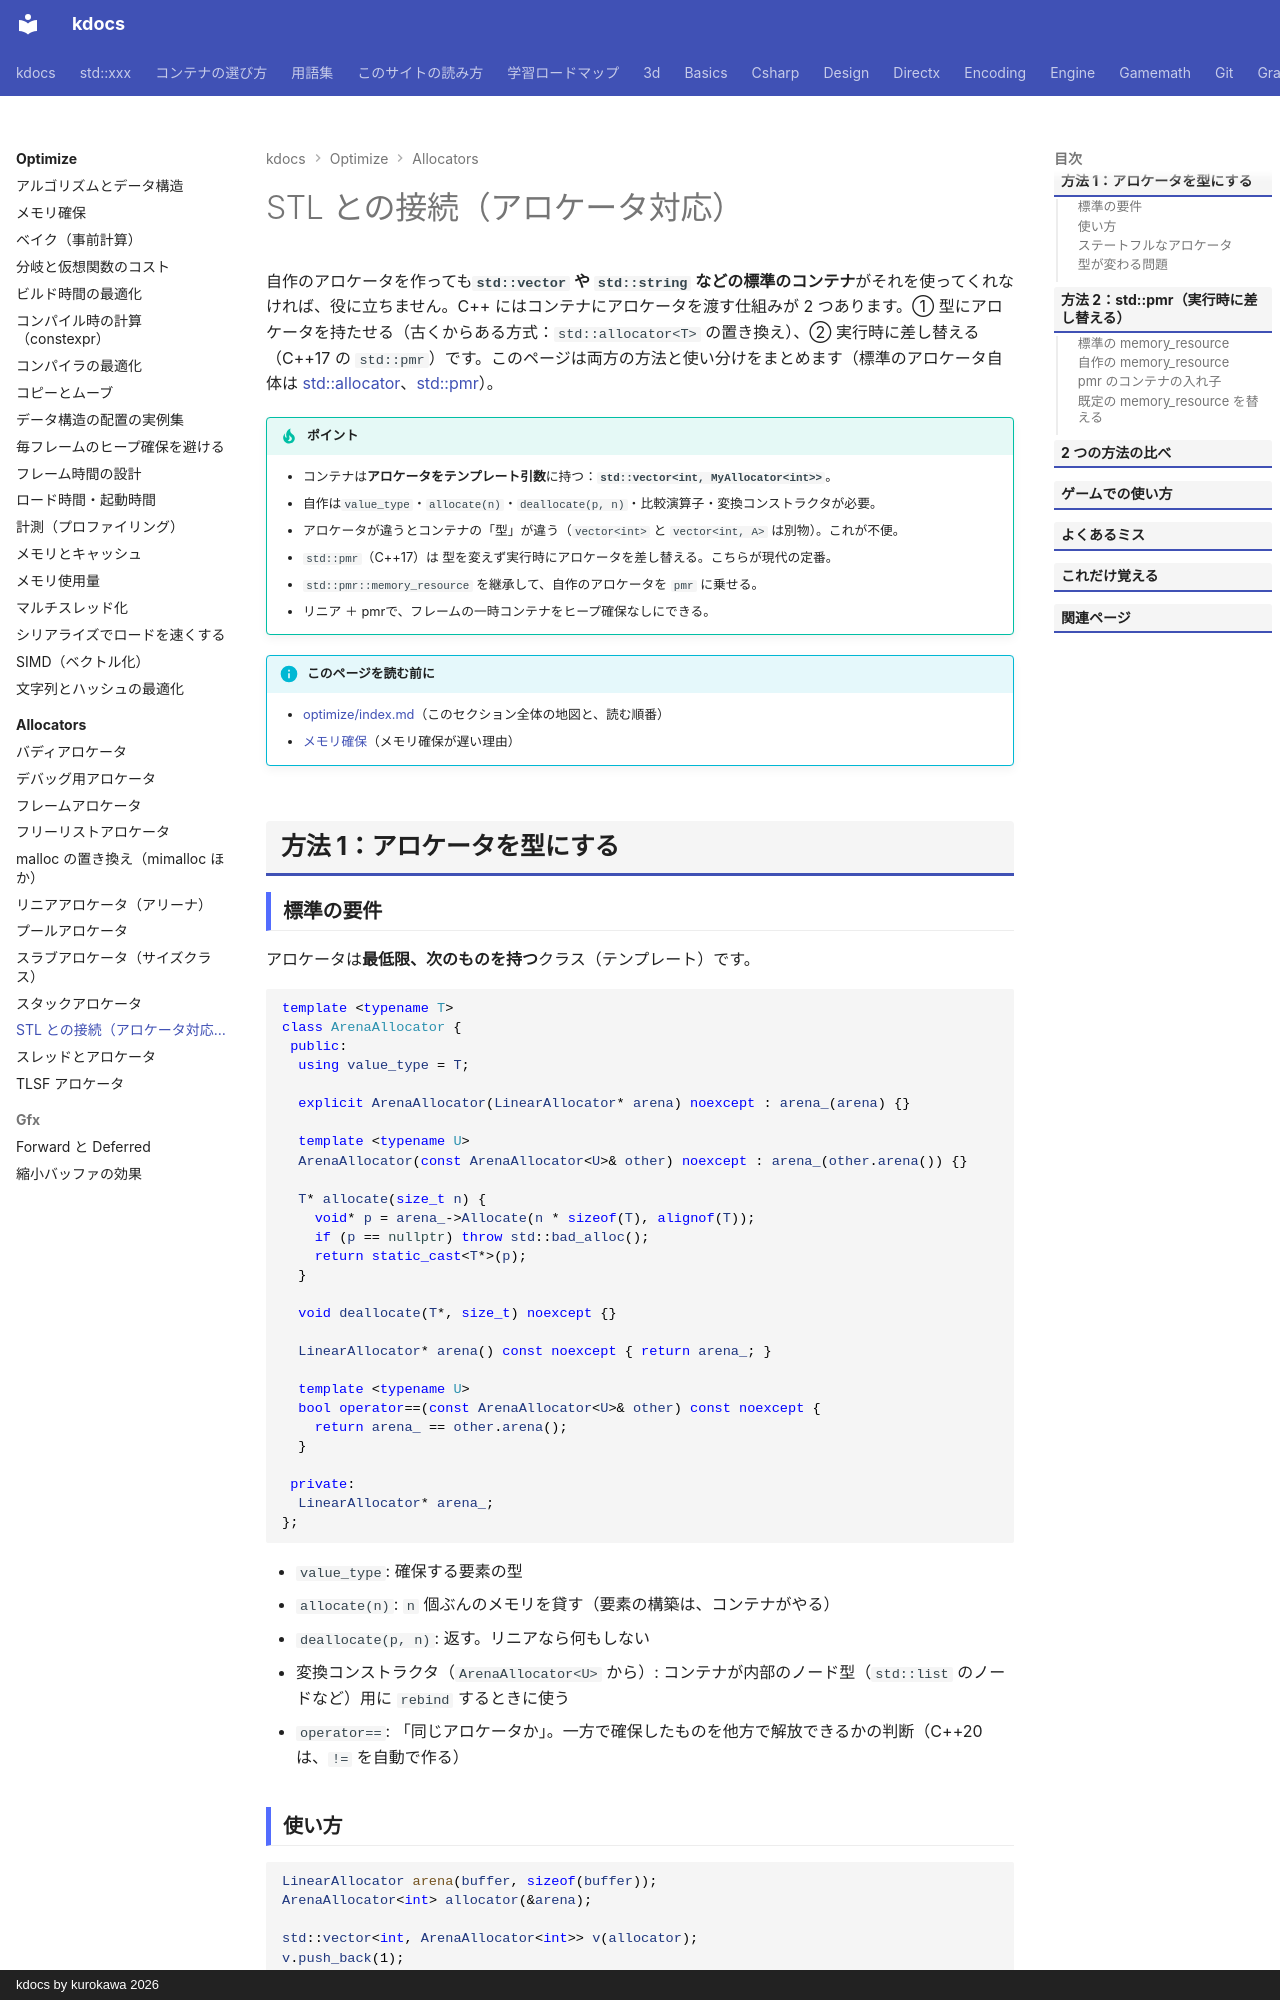

repository: qwzxdf/kdocs · page: optimize/allocators/stl-adapter/index.html · generator: mkdocs · copyright: kdocs by kurokawa 2026

---
title: STL との接続（アロケータ対応）
tags:
  - 最適化
  - アロケータ
---

# STL との接続（アロケータ対応）

自作のアロケータを作っても<strong>`std::vector` や `std::string` などの標準のコンテナ</strong>がそれを使ってくれなければ、役に立ちません。C++ にはコンテナにアロケータを渡す仕組みが 2 つあります。① 型にアロケータを持たせる（古くからある方式：`std::allocator<T>` の置き換え）、② 実行時に差し替える（C++17 の `std::pmr`）です。このページは両方の方法と使い分けをまとめます（標準のアロケータ自体は [std::allocator](../../stl/memory/allocator.md)、[std::pmr](../../stl/memory/pmr.md)）。

!!! tip "ポイント"
    - コンテナは<strong>アロケータをテンプレート引数</strong>に持つ：<strong>`std::vector<int, MyAllocator<int>>`</strong>。
    - 自作は`value_type`・`allocate(n)`・`deallocate(p, n)`・比較演算子・変換コンストラクタが必要。
    - アロケータが違うとコンテナの「型」が違う（`vector<int>` と `vector<int, A>` は別物）。これが不便。
    - `std::pmr`（C++17）は 型を変えず実行時にアロケータを差し替える。こちらが現代の定番。
    - `std::pmr::memory_resource` を継承して、自作のアロケータを `pmr` に乗せる。
    - リニア ＋ pmrで、フレームの一時コンテナをヒープ確保なしにできる。

!!! info "このページを読む前に"
    - [optimize/index.md](../index.md)（このセクション全体の地図と、読む順番）
    - [メモリ確保](../allocation.md)（メモリ確保が遅い理由）

## 方法 1：アロケータを型にする

### 標準の要件

アロケータは**最低限、次のものを持つ**クラス（テンプレート）です。

```cpp
template <typename T>
class ArenaAllocator {
 public:
  using value_type = T;

  explicit ArenaAllocator(LinearAllocator* arena) noexcept : arena_(arena) {}

  template <typename U>
  ArenaAllocator(const ArenaAllocator<U>& other) noexcept : arena_(other.arena()) {}

  T* allocate(size_t n) {
    void* p = arena_->Allocate(n * sizeof(T), alignof(T));
    if (p == nullptr) throw std::bad_alloc();
    return static_cast<T*>(p);
  }

  void deallocate(T*, size_t) noexcept {}

  LinearAllocator* arena() const noexcept { return arena_; }

  template <typename U>
  bool operator==(const ArenaAllocator<U>& other) const noexcept {
    return arena_ == other.arena();
  }

 private:
  LinearAllocator* arena_;
};
```

- `value_type`: 確保する要素の型
- `allocate(n)`: `n` 個ぶんのメモリを貸す（要素の構築は、コンテナがやる）
- `deallocate(p, n)`: 返す。リニアなら何もしない
- 変換コンストラクタ（`ArenaAllocator<U>` から）: コンテナが内部のノード型（`std::list` のノードなど）用に `rebind` するときに使う
- `operator==`: 「同じアロケータか」。一方で確保したものを他方で解放できるかの判断（C++20 は、`!=` を自動で作る）
